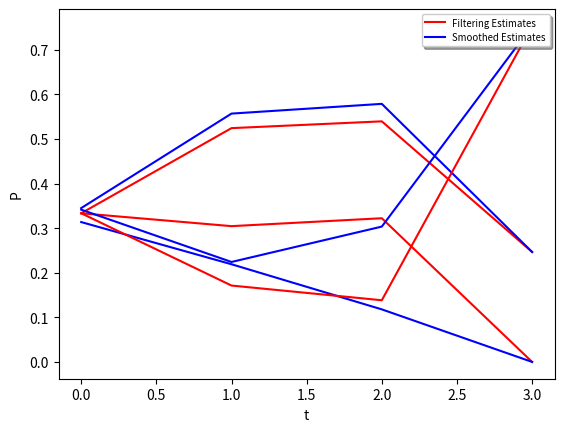

Reproduce this figure in Python.
#!/usr/bin/env python3
# -*- coding: utf-8 -*-
"""
Created on Thu Mar 21 17:31:16 2019

@author: 2021rahul
"""

import numpy as np
from numpy.linalg import inv
import matplotlib.pyplot as plt
#%%
P_xt1_xt = np.reshape(np.array([[0.6, 0.35, 0.05], [0.2, 0.6, 0.2], [0, 0.5, 0.5]]), (3, 3))
P_et_xt = np.reshape(np.array([[0, 0, 0], [0, 0.05, 0], [0, 0, 0.4]]), (3, 3))
P_notet_xt = np.reshape(np.array([[1, 0, 0], [0, 0.95, 0], [0, 0, 0.6]]), (3, 3))

f = np.zeros((3,4))
f[:,0] = np.array([1/3, 1/3, 1/3])
h = np.zeros((3,4))
h[:,-1] = np.array([1,1,1])
S = np.zeros((3,4))

val = np.reshape(np.matmul(np.matmul(P_notet_xt, np.transpose(P_xt1_xt)), f[:, 0]), (3))
f[:,1] = val/np.sum(val)

val = np.reshape(np.matmul(np.matmul(P_notet_xt, np.transpose(P_xt1_xt)), f[:,1]), (3))
f[:,2] = val/np.sum(val)

val = np.reshape(np.matmul(np.matmul(P_et_xt, np.transpose(P_xt1_xt)), f[:,2]), (3))
f[:,3] = val/np.sum(val)

val = np.reshape(np.matmul(np.matmul(P_xt1_xt, P_et_xt), h[:, 3]), (3))
h[:,2] = val/np.sum(val)

val = np.reshape(np.matmul(np.matmul(P_xt1_xt, P_notet_xt), h[:, 2]), (3))
h[:,1] = val/np.sum(val)

val = np.reshape(np.matmul(np.matmul(P_xt1_xt, P_notet_xt), h[:, 1]), (3))
h[:,0] = val/np.sum(val)

S = np.multiply(h, f)
S = np.transpose(np.transpose(S))/np.transpose(sum(S))

#%%
fig, ax = plt.subplots()
ax.plot(f[0,:], "r", label="Filtering Estimates")
ax.plot(S[0,:], "b", label="Smoothed Estimates")
legend = ax.legend(loc='upper right', shadow=True, fontsize='x-small')
legend.get_frame().set_facecolor('w')
plt.ylabel('P')
plt.xlabel('t')
plt.show()

plt.plot(f[1,:], "r")
plt.plot(S[1,:], "b")
plt.show()

plt.plot(f[2,:], "r")
plt.plot(S[2,:], "b")
plt.show()